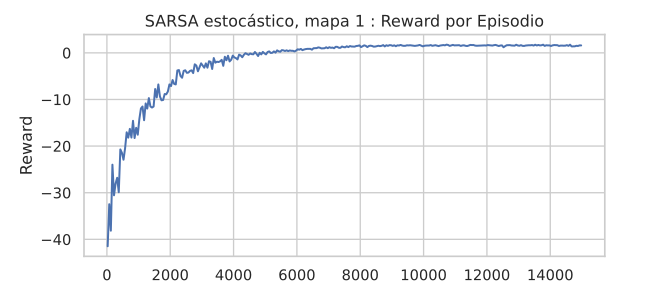

Values plotted in this chart, from the file beside it:
episode, reward, epsilon, done
0, -16.0, 1.0, 1
1, -73.5, 0.9999, 0
2, -40.0, 0.9998, 1
3, -6.0, 0.9997, 1
4, -18.5, 0.9996, 1
5, -65.0, 0.9995, 0
6, -59.0, 0.9994, 0
7, -2.0, 0.9993, 1
8, -24.0, 0.9992, 1
9, -85.0, 0.9991, 0
10, -5.0, 0.999, 1
11, -93.5, 0.9989, 0
12, -1.5, 0.9988, 1
13, -75.5, 0.9987, 0
14, -72.0, 0.9986, 0
15, -14.5, 0.9985, 1
16, -61.5, 0.9984, 1
17, -66.5, 0.9983, 0
18, -50.5, 0.9982, 1
19, -1.5, 0.9981, 1
20, -17.0, 0.998, 1
21, -69.0, 0.9979, 0
22, -51.5, 0.9978, 0
23, 0.5, 0.9977, 1
24, -42.5, 0.9976, 1
25, -16.0, 0.9975, 1
26, -57.5, 0.9974, 0
27, -107.5, 0.9973, 0
28, -41.0, 0.9972, 1
29, -55.5, 0.9971, 0
30, -25.0, 0.997, 1
31, -54.5, 0.9969, 0
32, -42.0, 0.9968, 1
33, -30.5, 0.9967, 1
34, -39.0, 0.9966, 1
35, -95.5, 0.9965, 0
36, -2.5, 0.9964, 1
37, -36.0, 0.9963, 1
38, -10.0, 0.9962, 1
39, -41.0, 0.9961, 0
40, -50.0, 0.996, 0
41, -43.5, 0.9959, 1
42, -60.5, 0.9958, 0
43, -22.0, 0.9957, 1
44, -46.0, 0.9956, 0
45, -9.5, 0.9955, 1
46, -55.0, 0.9954, 1
47, -19.0, 0.9953, 1
48, -40.5, 0.9952, 1
49, -64.0, 0.9951, 0
50, -41.5, 0.995, 1
51, -20.0, 0.9949, 1
52, -2.5, 0.9948, 1
53, -14.5, 0.9947, 1
54, -71.0, 0.9946, 0
55, -32.5, 0.9945, 1
56, -80.0, 0.9944, 0
57, -5.0, 0.9943, 1
58, -4.0, 0.9942, 1
59, -1.5, 0.9941, 1
... 14,940 more rows
